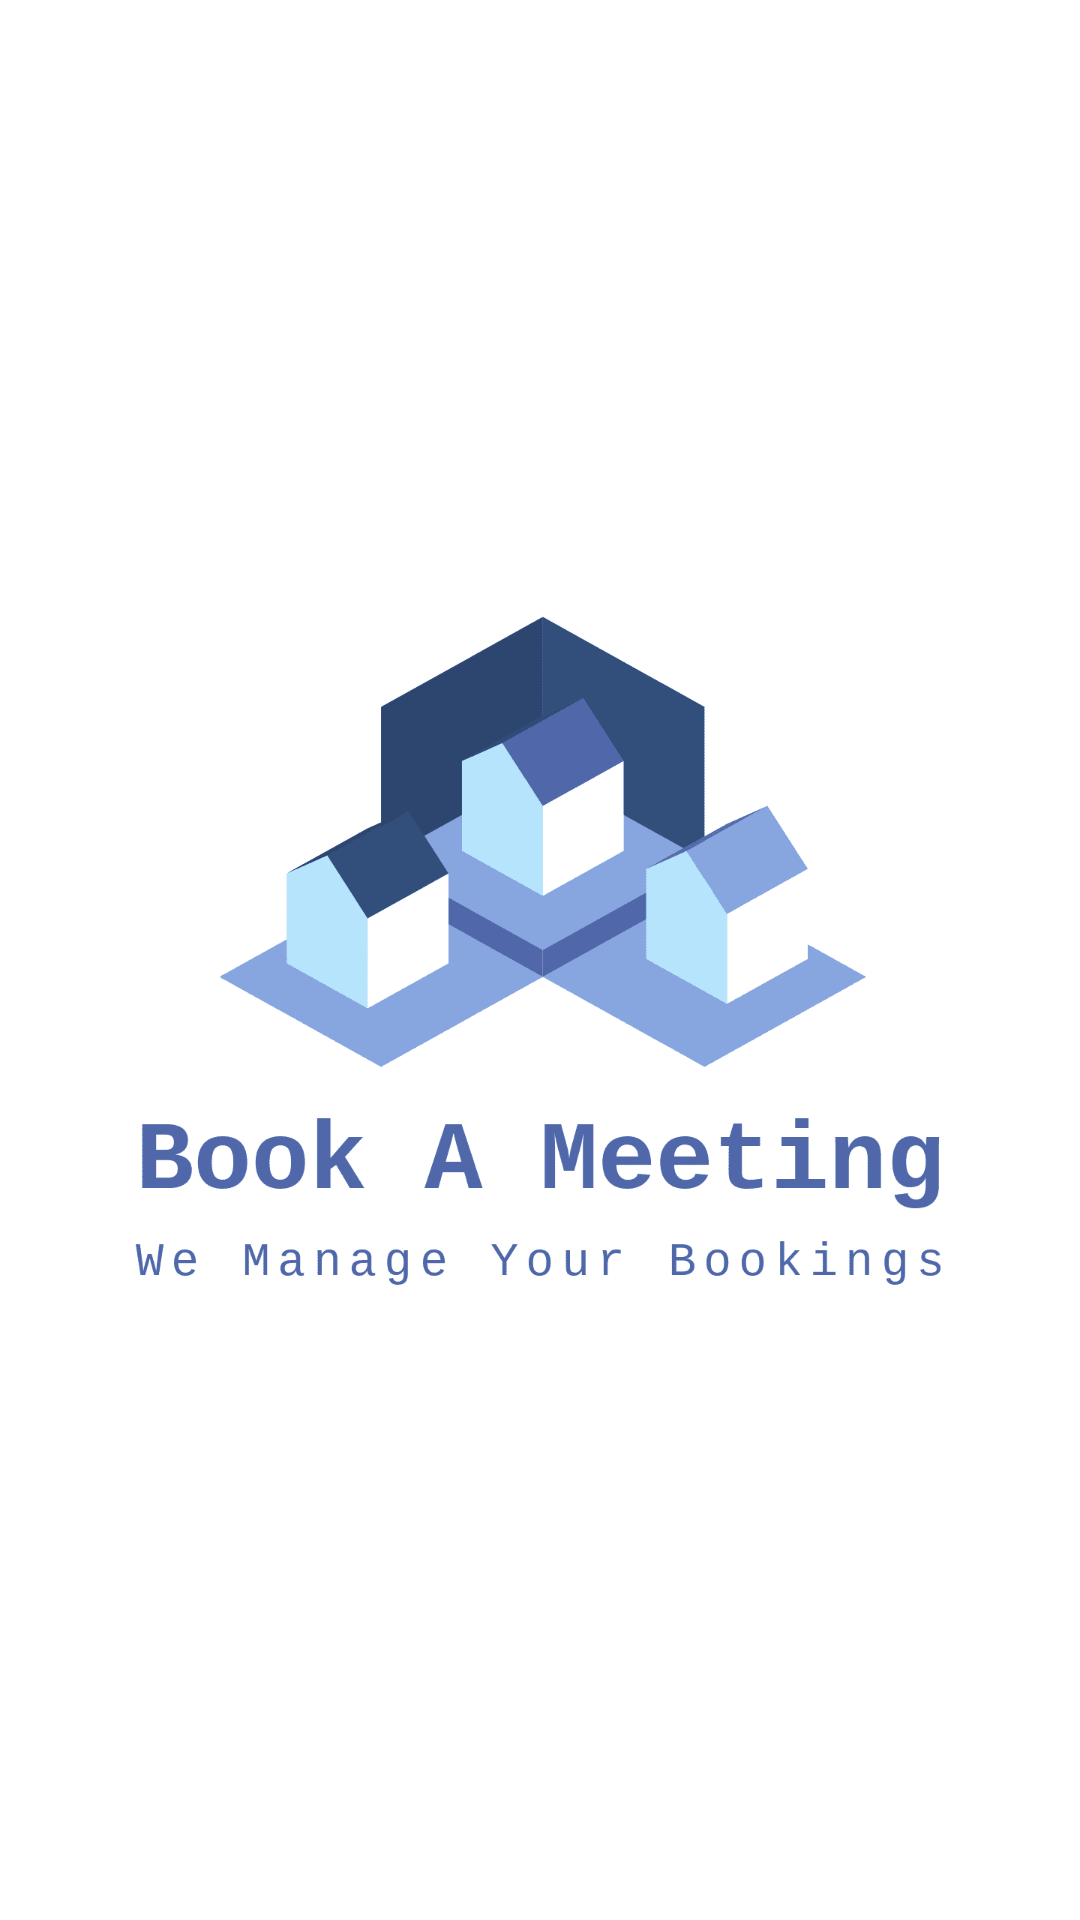

Android layout source for this screen:
<!-- AndroidManifest.xml: application theme Theme.BAM -->
<!-- res/layout/activity_splash_screen.xml -->
<?xml version="1.0" encoding="utf-8"?>
<androidx.constraintlayout.widget.ConstraintLayout
    xmlns:android="http://schemas.android.com/apk/res/android"
    xmlns:app="http://schemas.android.com/apk/res-auto"
    xmlns:tools="http://schemas.android.com/tools"
    android:layout_width="match_parent"
    android:layout_height="match_parent"
    android:background="@color/white">

    <RelativeLayout
        android:id="@+id/rl_main"
        android:layout_width="match_parent"
        android:layout_height="match_parent">

        <ImageView
            android:visibility="visible"
            android:id="@+id/iv_logo"
            android:layout_width="300dp"
            android:layout_height="300dp"
            android:src="@drawable/logo"
            android:layout_centerInParent="true"/>


    </RelativeLayout>
</androidx.constraintlayout.widget.ConstraintLayout>
<!-- resources referenced by this layout -->
<resources>
  <color name="white">#FFFFFFFF</color>
  <!-- drawable logo: png bitmap (drawable-xxxhdpi, 17376 bytes) -->
  <style name="Theme.BAM" parent="Theme.MaterialComponents.DayNight.DarkActionBar">
          
          <item name="colorPrimary">@color/purple_500</item>
          <item name="colorPrimaryVariant">@color/purple_700</item>
          <item name="colorOnPrimary">@color/white</item>
          
          <item name="colorSecondary">@color/teal_200</item>
          <item name="colorSecondaryVariant">@color/teal_700</item>
          <item name="colorOnSecondary">@color/black</item>
          
          <item name="android:statusBarColor" tools:targetApi="l">?attr/colorPrimaryVariant</item>
          
      </style>
  <color name="purple_500">#FF6200EE</color>
  <color name="purple_700">#FF3700B3</color>
  <color name="teal_200">#FF03DAC5</color>
  <color name="teal_700">#FF018786</color>
  <color name="black">#FF000000</color>
</resources>
